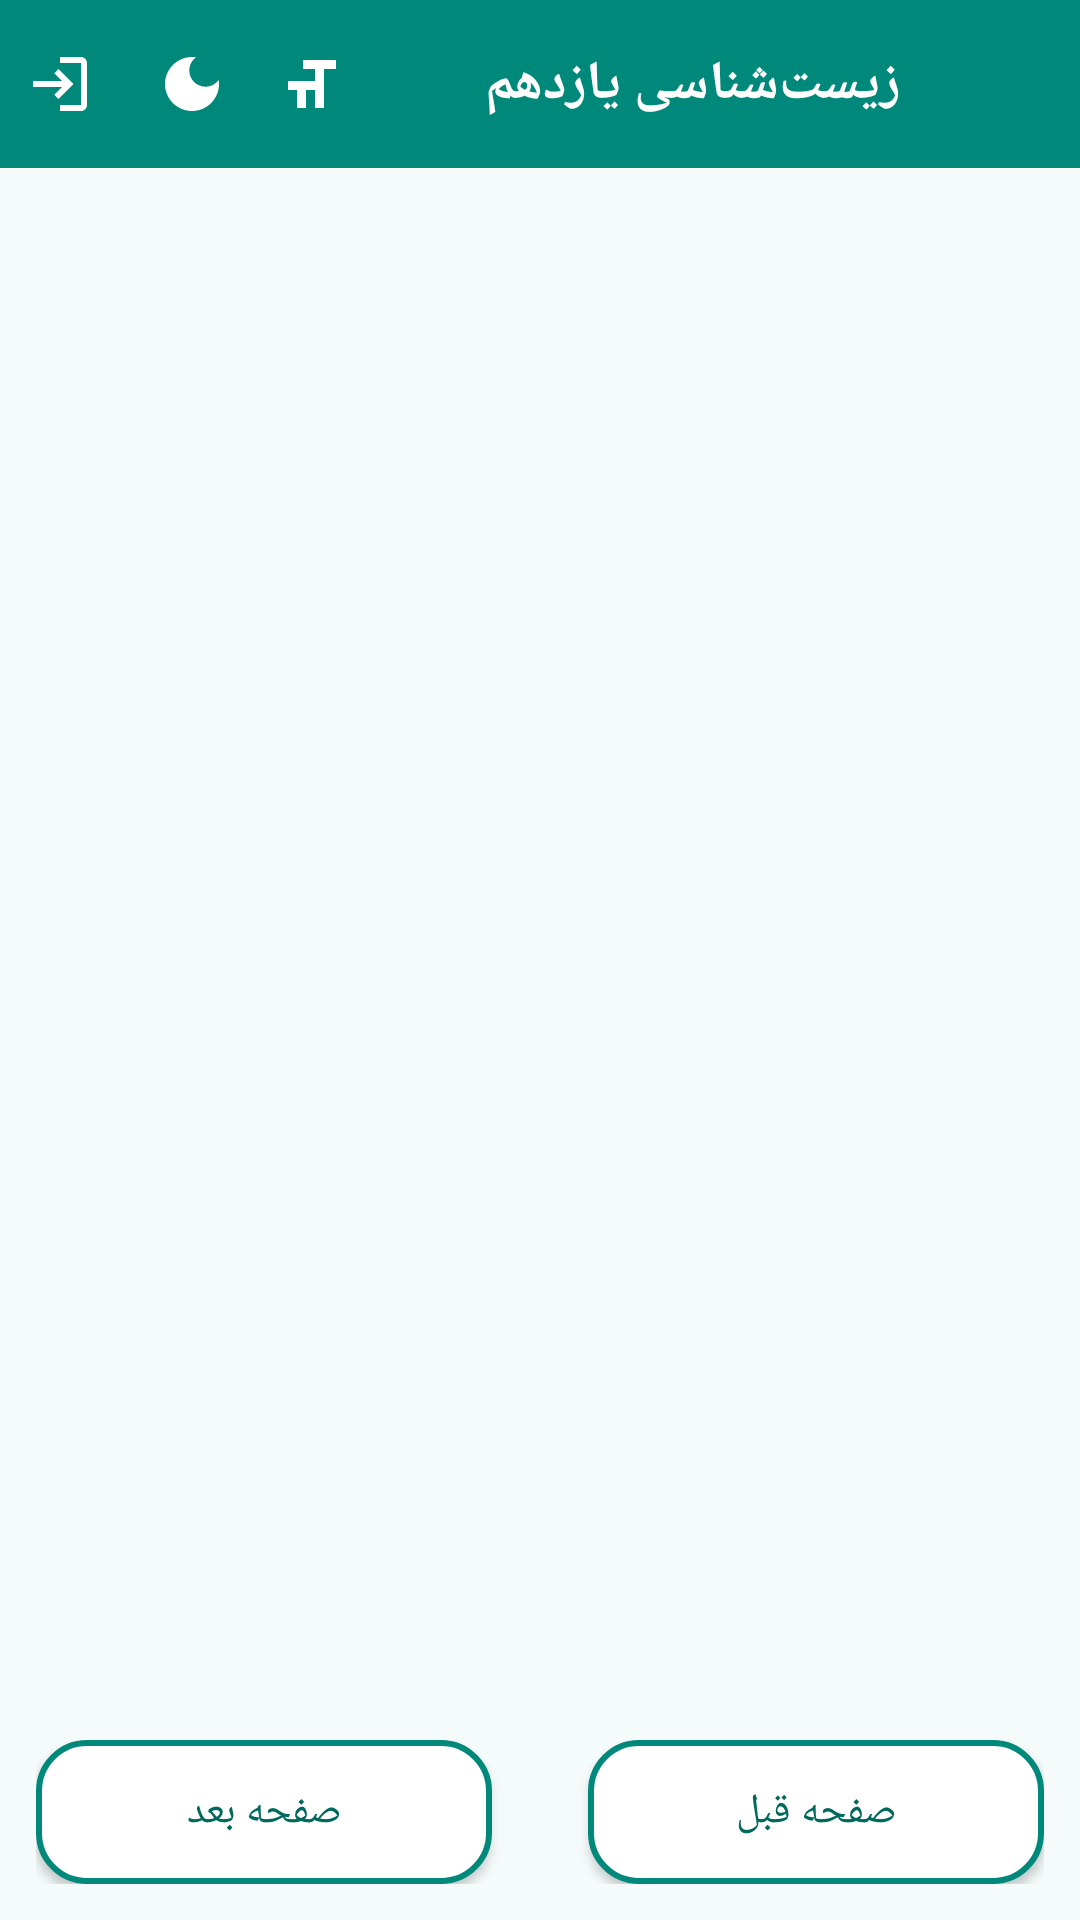

The Android layout XML behind this screen, and the referenced resources:
<!-- AndroidManifest.xml: application theme Theme.Biology11 -->
<!-- res/layout/activity_pdf_view.xml -->
<?xml version="1.0" encoding="utf-8"?>
<LinearLayout xmlns:android="http://schemas.android.com/apk/res/android"
    android:layout_width="match_parent"
    android:layout_height="match_parent"
    android:orientation="vertical"
    android:background="@color/background">

    <include layout="@layout/toolbar_common" />

    <ScrollView
        android:layout_width="match_parent"
        android:layout_height="0dp"
        android:layout_weight="1">

        <ImageView
            android:id="@+id/pdfPageImage"
            android:layout_width="match_parent"
            android:layout_height="wrap_content"
            android:adjustViewBounds="true"
            android:contentDescription="صفحه کتاب" />
    </ScrollView>

    <LinearLayout
        android:layout_width="match_parent"
        android:layout_height="wrap_content"
        android:orientation="horizontal"
        android:padding="12dp"
        android:gravity="center">

        <Button
            android:id="@+id/btnPrevPage"
            android:layout_width="0dp"
            android:layout_height="wrap_content"
            android:layout_weight="1"
            android:layout_marginEnd="8dp"
            android:textAllCaps="false"
            android:text="صفحه قبل"
            android:background="@drawable/bg_button_outline"
            android:textColor="@color/teal_primary_dark" />

        <TextView
            android:id="@+id/pageIndicator"
            android:layout_width="wrap_content"
            android:layout_height="wrap_content"
            android:layout_marginStart="8dp"
            android:layout_marginEnd="8dp"
            android:textColor="@color/text_primary"
            android:textSize="14sp" />

        <Button
            android:id="@+id/btnNextPage"
            android:layout_width="0dp"
            android:layout_height="wrap_content"
            android:layout_weight="1"
            android:layout_marginStart="8dp"
            android:textAllCaps="false"
            android:text="صفحه بعد"
            android:background="@drawable/bg_button_outline"
            android:textColor="@color/teal_primary_dark" />
    </LinearLayout>
</LinearLayout>
<!-- res/layout/toolbar_common.xml (included above) -->
<?xml version="1.0" encoding="utf-8"?>
<androidx.appcompat.widget.Toolbar xmlns:android="http://schemas.android.com/apk/res/android"
    xmlns:app="http://schemas.android.com/apk/res-auto"
    android:id="@+id/toolbar"
    android:layout_width="match_parent"
    android:layout_height="?attr/actionBarSize"
    android:background="?attr/colorPrimary"
    app:titleTextColor="@color/white"
    app:layout_constraintTop_toTopOf="parent">

    <LinearLayout
        android:layout_width="match_parent"
        android:layout_height="match_parent"
        android:orientation="horizontal"
        android:gravity="center_vertical">

        <ImageButton
            android:id="@+id/btnHome"
            android:layout_width="40dp"
            android:layout_height="40dp"
            android:layout_marginEnd="4dp"
            android:background="?attr/selectableItemBackgroundBorderless"
            android:contentDescription="@string/action_home"
            android:src="@drawable/ic_home"
            app:tint="@color/white" />

        <TextView
            android:id="@+id/toolbarTitle"
            android:layout_width="0dp"
            android:layout_height="wrap_content"
            android:layout_weight="1"
            android:ellipsize="end"
            android:maxLines="1"
            android:text="@string/app_name"
            style="@style/ToolbarTitle" />

        <ImageButton
            android:id="@+id/btnFontSize"
            android:layout_width="40dp"
            android:layout_height="40dp"
            android:background="?attr/selectableItemBackgroundBorderless"
            android:contentDescription="@string/action_font_size"
            android:src="@drawable/ic_font_size"
            app:tint="@color/white" />

        <ImageButton
            android:id="@+id/btnDarkMode"
            android:layout_width="40dp"
            android:layout_height="40dp"
            android:background="?attr/selectableItemBackgroundBorderless"
            android:contentDescription="@string/action_dark_mode"
            android:src="@drawable/ic_dark_mode"
            app:tint="@color/white" />

        <ImageButton
            android:id="@+id/btnExit"
            android:layout_width="40dp"
            android:layout_height="40dp"
            android:layout_marginStart="4dp"
            android:background="?attr/selectableItemBackgroundBorderless"
            android:contentDescription="@string/action_exit"
            android:src="@drawable/ic_exit"
            app:tint="@color/white" />

    </LinearLayout>
</androidx.appcompat.widget.Toolbar>
<!-- resources referenced by this layout -->
<resources>
  <color name="background">#F4FBFA</color>
  <color name="teal_primary_dark">#00695C</color>
  <color name="text_primary">#1B2B2A</color>
  <color name="white">#FFFFFF</color>
  <!-- drawable bg_button_outline (drawable) -->
  <?xml version="1.0" encoding="utf-8"?>
  <ripple xmlns:android="http://schemas.android.com/apk/res/android" android:color="#2200897B">
      <item>
          <shape android:shape="rectangle">
              <solid android:color="@color/surface" />
              <corners android:radius="16dp" />
              <stroke android:width="2dp" android:color="@color/teal_primary" />
          </shape>
      </item>
  </ripple>
  <!-- drawable ic_dark_mode (drawable) -->
  <vector xmlns:android="http://schemas.android.com/apk/res/android"
      android:width="24dp" android:height="24dp" android:viewportWidth="24" android:viewportHeight="24">
      <path android:fillColor="#FFFFFF" android:pathData="M12,3c-4.97,0 -9,4.03 -9,9s4.03,9 9,9 9,-4.03 9,-9c0,-0.46 -0.04,-0.92 -0.1,-1.36 -0.98,1.37 -2.58,2.26 -4.4,2.26 -2.98,0 -5.4,-2.42 -5.4,-5.4 0,-1.81 0.89,-3.42 2.26,-4.4C12.92,3.04 12.46,3 12,3z"/>
  </vector>
  <!-- drawable ic_exit (drawable) -->
  <vector xmlns:android="http://schemas.android.com/apk/res/android"
      android:width="24dp" android:height="24dp" android:viewportWidth="24" android:viewportHeight="24">
      <path android:fillColor="#FFFFFF" android:pathData="M10.09,15.59L11.5,17l5,-5 -5,-5 -1.41,1.41L12.67,11L3,11v2h9.67z"/>
      <path android:fillColor="#FFFFFF" android:pathData="M19,3L12,3v2h7v14h-7v2h7c1.1,0 2,-0.9 2,-2L21,5c0,-1.1 -0.9,-2 -2,-2z"/>
  </vector>
  <!-- drawable ic_font_size (drawable) -->
  <vector xmlns:android="http://schemas.android.com/apk/res/android"
      android:width="24dp" android:height="24dp" android:viewportWidth="24" android:viewportHeight="24">
      <path android:fillColor="#FFFFFF" android:pathData="M9,4L9,7h4v13h3L16,7h4L20,4L9,4zM4,14h3v6h3v-6h3v-3L4,11v3z"/>
  </vector>
  <string name="action_dark_mode">حالت تاریک</string>
  <string name="action_exit">خروج</string>
  <string name="action_font_size">اندازه فونت</string>
  <string name="action_home">بازگشت به منوی اصلی</string>
  <string name="app_name">زیست‌شناسی یازدهم</string>
  <style name="ToolbarTitle">
          <item name="android:textColor">@color/white</item>
          <item name="android:textSize">18sp</item>
          <item name="android:textStyle">bold</item>
      </style>
  <style name="Theme.Biology11" parent="Theme.MaterialComponents.DayNight.NoActionBar">
          <item name="colorPrimary">@color/teal_primary</item>
          <item name="colorPrimaryDark">@color/teal_primary_dark</item>
          <item name="colorAccent">@color/blue_accent</item>
          <item name="android:windowBackground">@color/background</item>
          <item name="android:layoutDirection">rtl</item>
          <item name="android:textDirection">rtl</item>
          <item name="android:statusBarColor">@color/teal_primary_dark</item>
      </style>
  <color name="surface">#FFFFFF</color>
  <color name="teal_primary">#00897B</color>
  <color name="blue_accent">#0288D1</color>
</resources>
